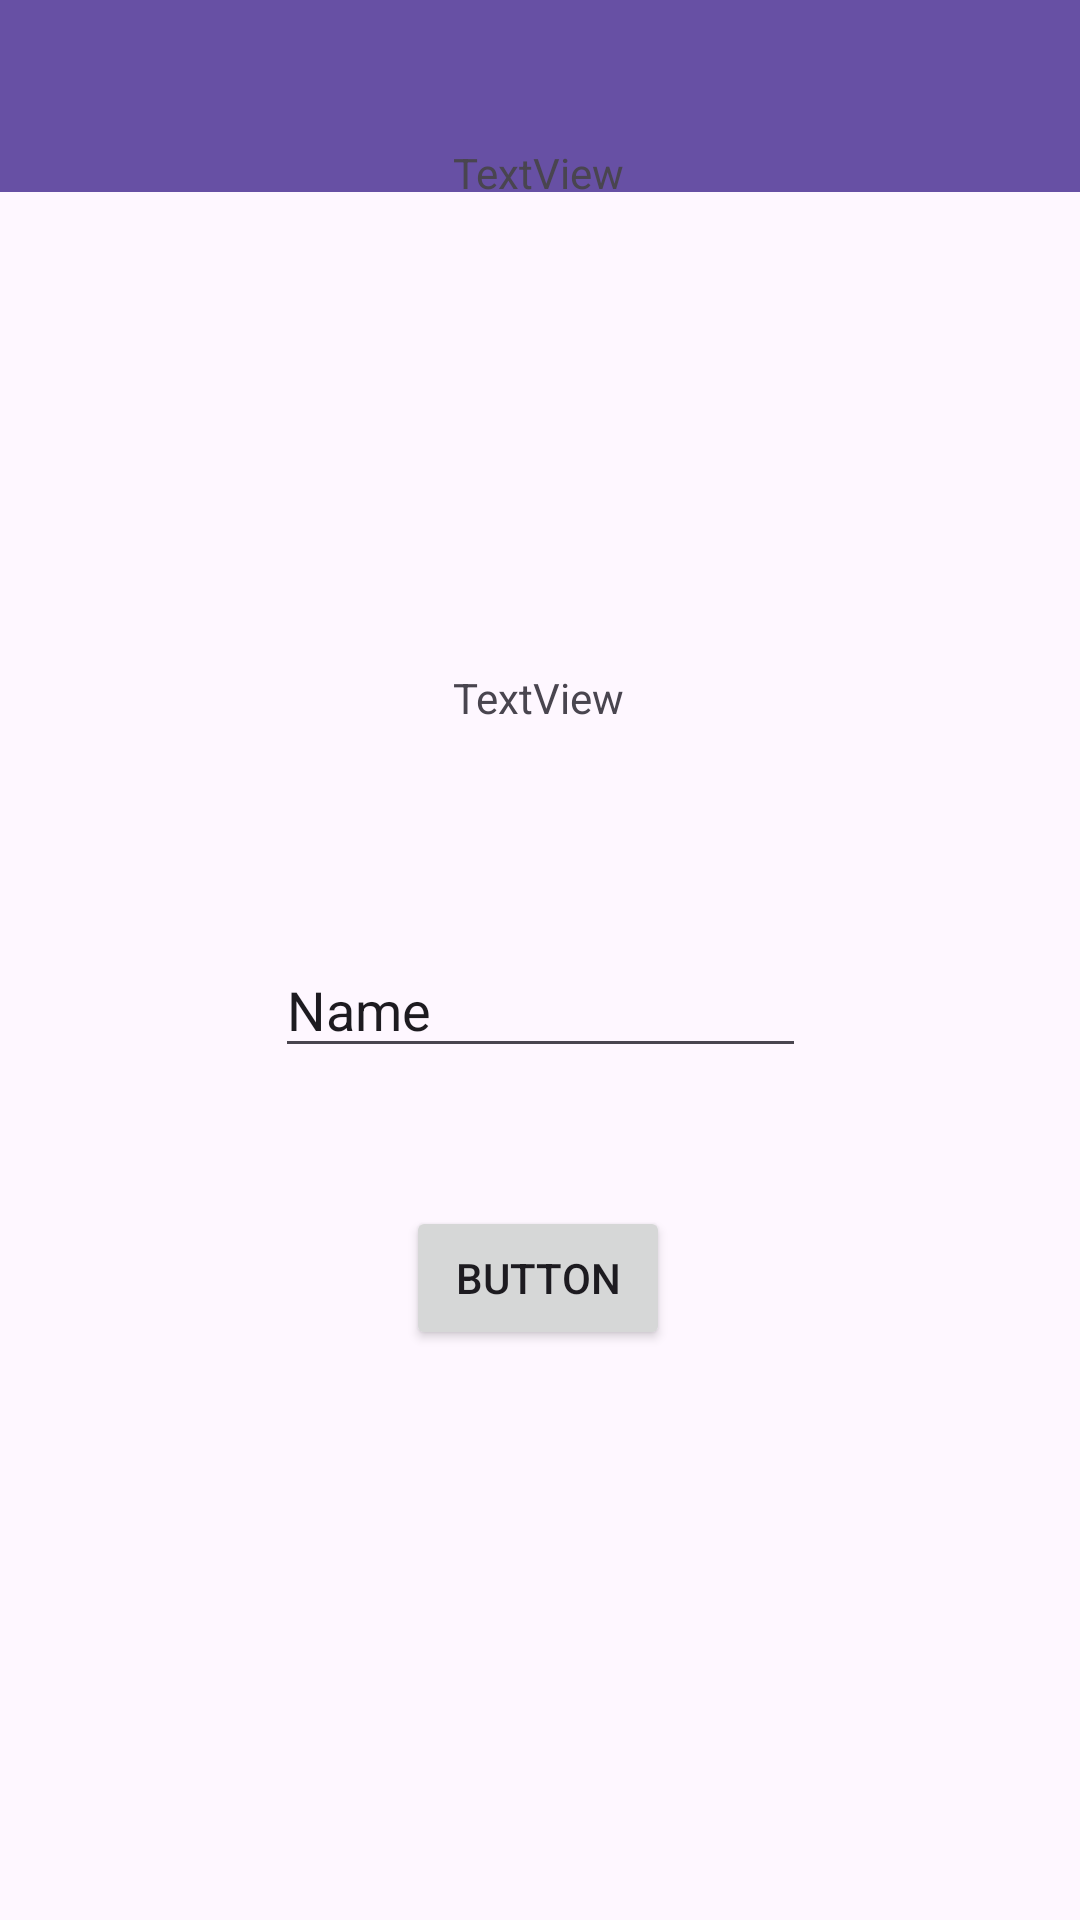

Layout XML and referenced resources for this Android screen:
<!-- AndroidManifest.xml: application theme Theme.Alyahapps -->
<!-- res/layout/activity_second.xml -->
<?xml version="1.0" encoding="utf-8"?>
<androidx.constraintlayout.widget.ConstraintLayout xmlns:android="http://schemas.android.com/apk/res/android"
    xmlns:app="http://schemas.android.com/apk/res-auto"
    xmlns:tools="http://schemas.android.com/tools"
    android:id="@+id/main"
    android:layout_width="match_parent"
    android:layout_height="match_parent"
    tools:context=".Home.pertemuan_2.SecondActivity">

    <androidx.appcompat.widget.Toolbar
        android:id="@+id/toolbar"
        android:layout_width="match_parent"
        android:layout_height="?attr/actionBarSize"
        android:background="?attr/colorPrimary"
        app:titleTextColor="@android:color/white"
        app:subtitleTextColor="@android:color/white"
        app:layout_constraintTop_toTopOf="parent"
        app:layout_constraintStart_toStartOf="parent"
        app:layout_constraintEnd_toEndOf="parent" />

    <TextView
        android:id="@+id/textNama"
        android:layout_width="wrap_content"
        android:layout_height="wrap_content"
        android:layout_marginTop="156dp"
        android:text="TextView"
        app:layout_constraintEnd_toEndOf="parent"
        app:layout_constraintHorizontal_bias="0.498"
        app:layout_constraintStart_toStartOf="parent"
        app:layout_constraintTop_toBottomOf="@+id/judul" />

    <TextView
        android:id="@+id/judul"
        android:layout_width="wrap_content"
        android:layout_height="wrap_content"
        android:layout_marginTop="48dp"
        android:text="TextView"
        app:layout_constraintEnd_toEndOf="parent"
        app:layout_constraintHorizontal_bias="0.498"
        app:layout_constraintStart_toStartOf="parent"
        app:layout_constraintTop_toTopOf="parent" />

    <Button
        android:id="@+id/btnSubmit"
        android:layout_width="wrap_content"
        android:layout_height="wrap_content"
        android:layout_marginTop="160dp"
        android:text="Button"
        app:layout_constraintEnd_toEndOf="parent"
        app:layout_constraintHorizontal_bias="0.498"
        app:layout_constraintStart_toStartOf="parent"
        app:layout_constraintTop_toBottomOf="@+id/textNama" />

    <EditText
        android:id="@+id/inputNama"
        android:layout_width="177dp"
        android:layout_height="42dp"
        android:layout_marginTop="72dp"
        android:ems="10"
        android:inputType="text"
        android:text="Name"
        app:layout_constraintEnd_toEndOf="parent"
        app:layout_constraintStart_toStartOf="parent"
        app:layout_constraintTop_toBottomOf="@+id/textNama" />
</androidx.constraintlayout.widget.ConstraintLayout>
<!-- resources referenced by this layout -->
<resources>
  <style name="Theme.Alyahapps" parent="Base.Theme.Alyahapps" />
  <style name="Base.Theme.Alyahapps" parent="Theme.Material3.DayNight.NoActionBar">
          
          
      </style>
</resources>
